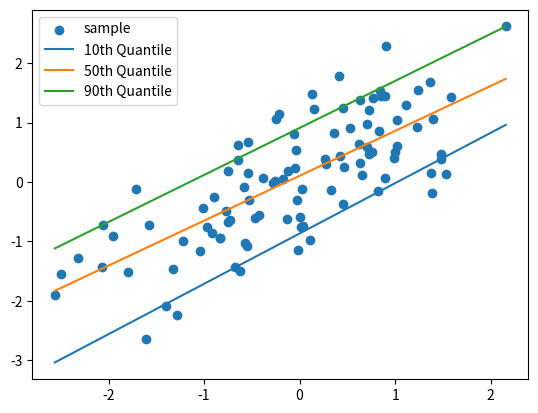

Reproduce this figure in Python.
import numpy as np
from scipy.optimize import linprog
from scipy.sparse import block_diag
import matplotlib.pyplot as plt

np.set_printoptions(edgeitems=10, precision=2, linewidth=150)
np.random.seed(0)

class linear_snqr:

    def fit(self, X, y, taus):

        n = X.shape[0]
        k = X.shape[1]

        X_min = np.expand_dims(X.min(axis=0), 1)
        X_max = np.expand_dims(X.max(axis=0), 1)
        sort_taus = sorted(taus)

        c_taus = []
        A_taus = []
        b_taus = []

        for tau in sort_taus:

            c_tau = np.ones((n, 1))
            c_tau = np.vstack([c_tau, np.zeros((k+1, 1))])
            c_taus.append(c_tau)

            A_top = np.eye(n)/tau
            A_top = np.hstack([A_top, np.ones((n,1)), X])
            A_top = -A_top
            A_bottom = np.eye(n)/(tau-1)
            A_bottom = np.hstack([A_bottom, np.ones((n,1)), X])
            b_top = -y
            b_bottom = y

            A_tau = np.vstack([A_top, A_bottom])
            b_tau = np.hstack([b_top, b_bottom])

            print("A_tau:", A_tau.shape)

            A_taus.append(A_tau)
            b_taus.append(b_tau)







        c = np.vstack(c_taus)
        A_ub = block_diag(A_taus).toarray()
        b_ub = np.hstack(b_taus)

        non_cross_A_min = np.zeros((len(taus)-1, A_ub.shape[1]))

        for i in range(len(sort_taus)-1):
            non_cross_A_min[i, n+(n+k+1)*i:n+(n+k+1)*i+k+1] = np.hstack([np.ones((1,1)), X_min])
            non_cross_A_min[i, n+(n+k+1)*(i+1):n+(n+k+1)*(i+1)+k+1] = -np.hstack([np.ones((1,1)), X_min])


        non_cross_A_max = np.zeros((len(taus)-1, A_ub.shape[1]))

        for i in range(len(sort_taus)-1):
            non_cross_A_max[i, n+(n+k+1)*i:n+(n+k+1)*i+k+1] = np.hstack([np.ones((1,1)), X_max])
            non_cross_A_max[i, n+(n+k+1)*(i+1):n+(n+k+1)*(i+1)+k+1] = -np.hstack([np.ones((1,1)), X_max])


        A_ub = np.vstack([A_ub, non_cross_A_min, non_cross_A_max])
        b_ub = np.hstack([b_ub, np.zeros(2*(len(taus)-1))])





        res = linprog(c=c, A_ub=A_ub, b_ub=b_ub, bounds=(None, None))

        self.beta_ks = np.vstack([res['x'][n+(n+k+1)*i:n+(n+k+1)*i+k+1] for i in range(len(taus))]).T
        print([(n+(n+k+1)*i, n+(n+k+1)*i+k+1) for i in range(len(taus))])
        print([res['x'][n+(n+k+1)*i:n+(n+k+1)*i+k+1] for i in range(len(taus))])
        print("beta_ks:", self.beta_ks.shape)

    def predict(self, X):

        return X @ self.beta_ks[1:,:] + self.beta_ks[0,:]

if __name__ == '__main__':

    sample = np.random.multivariate_normal(mean=[0,0], cov = [[1, 0.75],
                                                              [0.75, 1]],
                                                       size = 100)

    X = np.expand_dims(sample[:,0], 1)
    y = sample[:,1]

    my_qr = linear_snqr()

    taus = [0.1,  0.9 ,0.5]
    my_qr.fit(X, y, taus)

    plt.scatter(X,y, label='sample')
    est_quantiles = my_qr.predict(X)
    ind = np.argsort(X[:,0])
    for i, tau in enumerate(sorted(taus)):
        plt.plot(X[ind,0], est_quantiles[ind,i], label="{:.0f}th Quantile".format(100*tau))
    plt.legend()
    plt.savefig("linear_snqr.png")
    plt.show()
